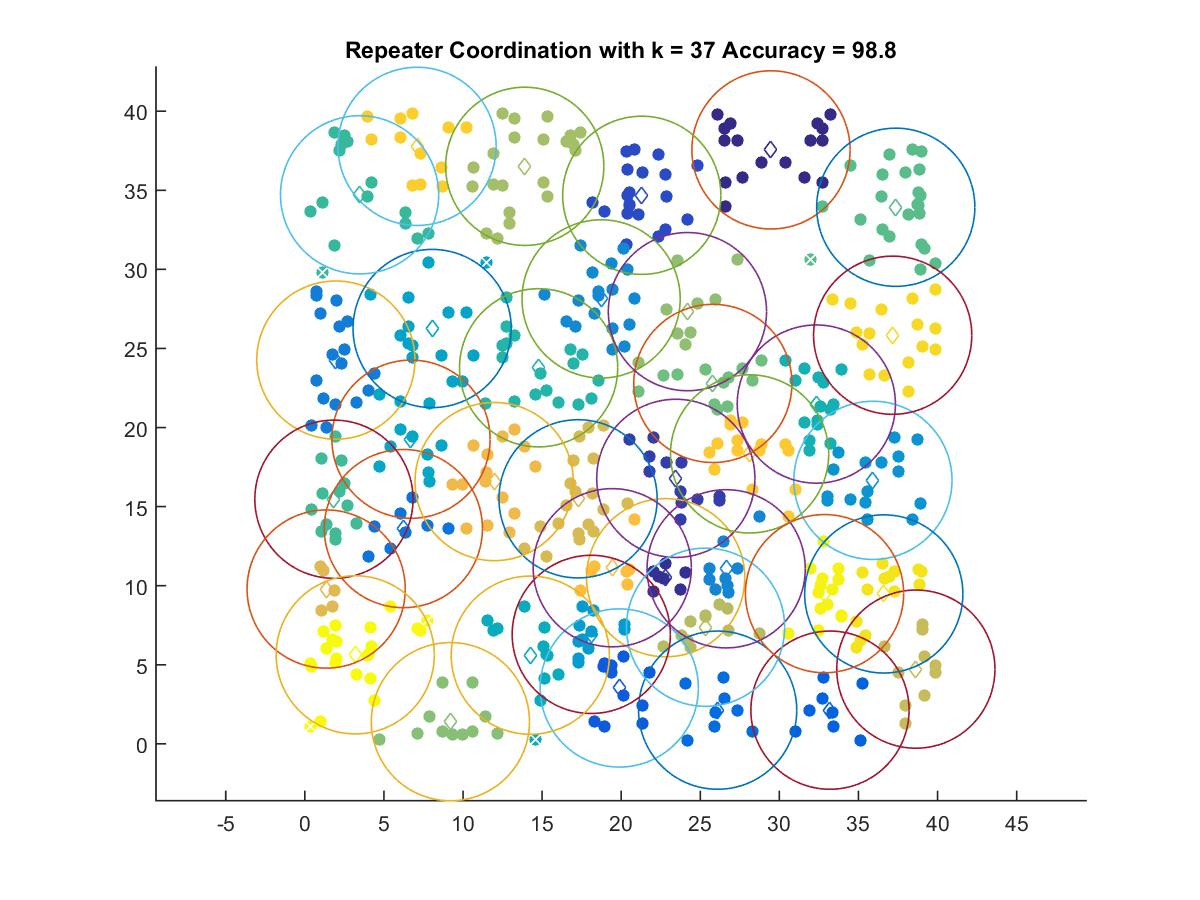

Data behind this chart, as committed beside it:
29.47, 37.553
22.81, 10.51
23.45, 16.79
21.3, 34.68
19.88, 3.534
33.2, 2.131
26.1, 2.131
6.229, 13.61
1.959, 24.26
26.64, 11.07
18.73, 28.13
35.91, 16.66
18.11, 6.923
8.048, 26.26
6.711, 19.26
14.25, 5.607
32.34, 21.48
14.78, 23.78
3.461, 34.71
1.839, 15.47
37.36, 33.92
25.79, 22.79
9.202, 1.404
24.19, 27.33
13.9, 36.51
25.33, 7.375
38.63, 4.726
17.27, 15.49
1.348, 9.789
11.97, 16.58
19.43, 11.14
28.12, 18.33
7.095, 37.78
37.16, 25.84
36.6, 9.48
32.86, 9.497
3.186, 5.63
